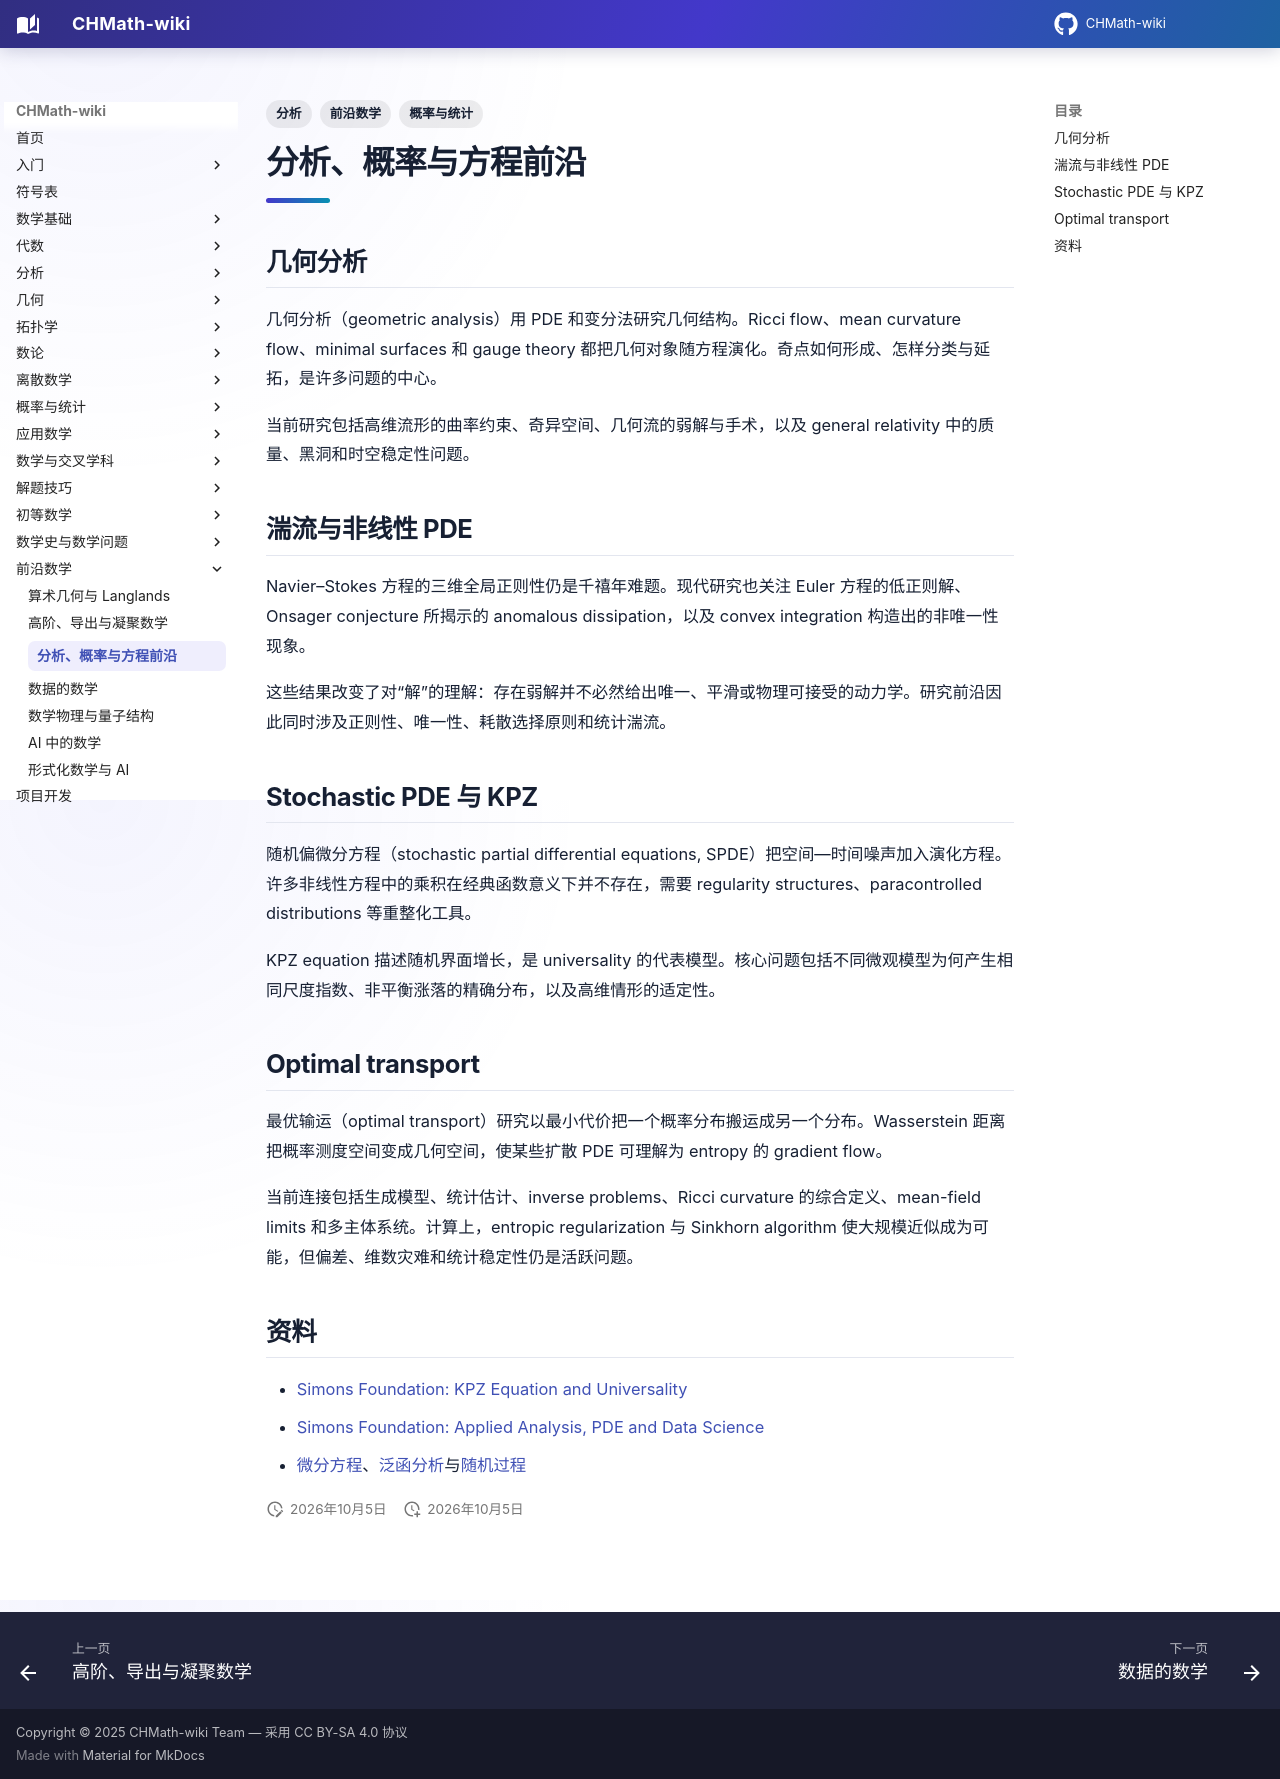

repository: FinParker/CHMath-wiki · page: frontiers/analysis_probability/index.html · generator: mkdocs

---
title: 分析、概率与方程前沿
tags: [前沿数学, 分析, 概率与统计]
---

# 分析、概率与方程前沿

## 几何分析

几何分析（geometric analysis）用 PDE 和变分法研究几何结构。Ricci flow、mean curvature flow、minimal surfaces 和 gauge theory 都把几何对象随方程演化。奇点如何形成、怎样分类与延拓，是许多问题的中心。

当前研究包括高维流形的曲率约束、奇异空间、几何流的弱解与手术，以及 general relativity 中的质量、黑洞和时空稳定性问题。

## 湍流与非线性 PDE

Navier–Stokes 方程的三维全局正则性仍是千禧年难题。现代研究也关注 Euler 方程的低正则解、Onsager conjecture 所揭示的 anomalous dissipation，以及 convex integration 构造出的非唯一性现象。

这些结果改变了对“解”的理解：存在弱解并不必然给出唯一、平滑或物理可接受的动力学。研究前沿因此同时涉及正则性、唯一性、耗散选择原则和统计湍流。

## Stochastic PDE 与 KPZ

随机偏微分方程（stochastic partial differential equations, SPDE）把空间—时间噪声加入演化方程。许多非线性方程中的乘积在经典函数意义下并不存在，需要 regularity structures、paracontrolled distributions 等重整化工具。

KPZ equation 描述随机界面增长，是 universality 的代表模型。核心问题包括不同微观模型为何产生相同尺度指数、非平衡涨落的精确分布，以及高维情形的适定性。

## Optimal transport

最优输运（optimal transport）研究以最小代价把一个概率分布搬运成另一个分布。Wasserstein 距离把概率测度空间变成几何空间，使某些扩散 PDE 可理解为 entropy 的 gradient flow。

当前连接包括生成模型、统计估计、inverse problems、Ricci curvature 的综合定义、mean-field limits 和多主体系统。计算上，entropic regularization 与 Sinkhorn algorithm 使大规模近似成为可能，但偏差、维数灾难和统计稳定性仍是活跃问题。

## 资料

- [Simons Foundation: KPZ Equation and Universality](https://www.simonsfoundation.org/event/the-kardar-parisi-zhang-equation-and-universality-class-february-24-march-2-2013/)
- [Simons Foundation: Applied Analysis, PDE and Data Science](https://www.simonsfoundation.org/applied-analysis-from-the-calculus-of-variations-to-materials-science-finance-and-data-science-a-celebration-of-the-science-of-bob-kohn/)
- [微分方程](../applied_math/differential_equations.md)、[泛函分析](../analysis/functional_analysis.md)与[随机过程](../probability_statistics/stochastic_processes.md)
